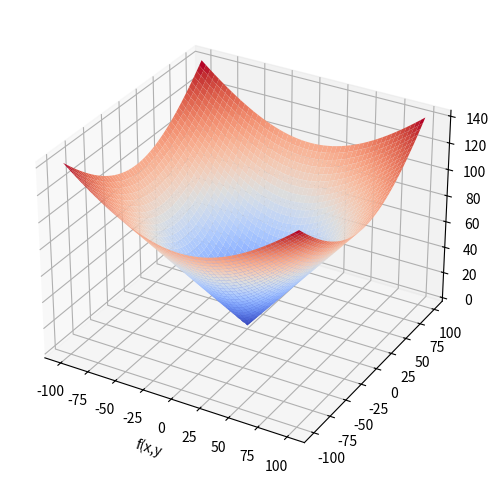

The matplotlib source for this figure:
import numpy as np
import matplotlib.pyplot as plt
from mpl_toolkits.mplot3d import Axes3D
from matplotlib import cm

def funcion_prueba(x):
    res = np.sqrt(x[0]**2 + x[1]**2)
    return res

x = np.linspace(-100,100,1000)
y = np.linspace(-100,100,1000)


x_ax, y_ax = np.meshgrid(x,y)
vals = np.c_[x_ax.ravel(), y_ax.ravel()]
fx = np.reshape([funcion_prueba(val) for val in vals], (1000,1000))

figure_3d = plt.figure(figsize=(8,6))
ax = plt.axes(projection="3d")
ax.plot_surface(x_ax, y_ax, fx, cmap=cm.coolwarm)
ax.set_xlabel("x")
ax.set_xlabel("y")
ax.set_xlabel("f(x,y")

plt.show()